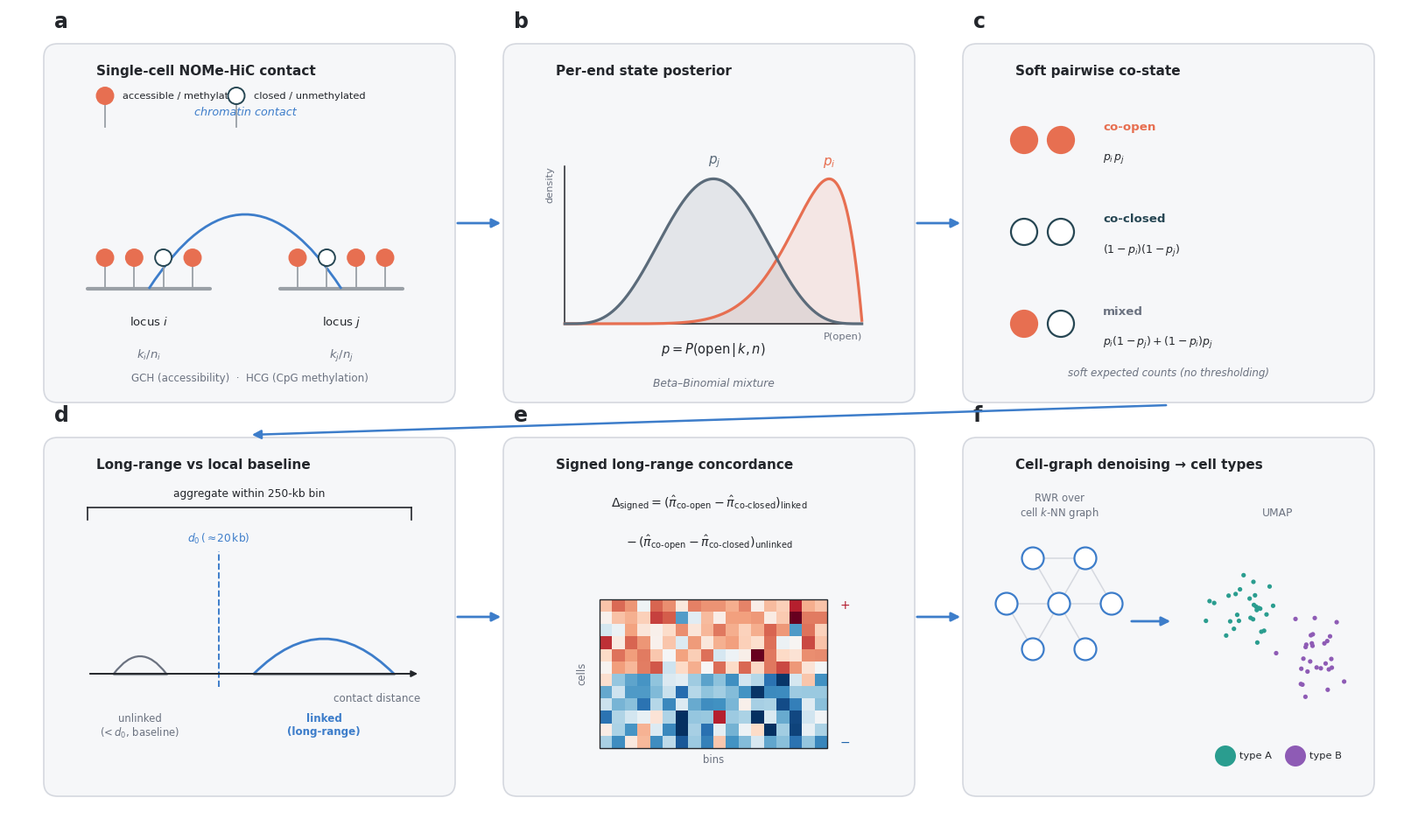

Write the Python code that produced this figure. (Note: this script raises an exception after producing the figure.)
#!/usr/bin/env python3
"""Nature-Methods-style schematic of the single-cell long-range GCH/HCG
concordance method.  Emits a vector PDF + high-res PNG.

Panels:
  a  scNOMe-HiC contact — two distal loci + per-end methylation/accessibility
  b  per-end Beta-Binomial posterior  p = P(open | k, n)
  c  U-3 soft co-state probabilities (co-open / co-closed / mixed)
  d  distance stratification: long-range "linked" vs short-range "unlinked"
  e  signed long-range concordance Delta_signed per (cell, bin)
  f  RWR denoising across cells -> UMAP separates cell types
"""

from __future__ import annotations

import matplotlib
matplotlib.use("Agg")
import matplotlib.pyplot as plt
import numpy as np
from matplotlib.patches import FancyBboxPatch, FancyArrowPatch, Circle, Rectangle
from matplotlib.path import Path
from matplotlib.patches import PathPatch
from scipy.stats import beta as betadist

# ---- palette -------------------------------------------------------------
OPEN   = "#E76F51"   # accessible / open
CLOSED = "#264653"   # inaccessible / closed
DNA    = "#9AA0A6"
PANEL  = "#F6F7F9"
EDGE   = "#D5D8DF"
INK    = "#23262B"
MUT    = "#6B7280"
CTA    = "#2A9D8F"   # cell type A
CTB    = "#8E5BB5"   # cell type B
ACC    = "#3D7DCA"   # accent (arrows / brackets)

plt.rcParams.update({
    "font.family": "DejaVu Sans",
    "font.size": 10.5,
    "text.color": INK, "axes.edgecolor": INK,
})

FIG_W, FIG_H = 16.0, 9.4
fig = plt.figure(figsize=(FIG_W, FIG_H), dpi=200)
ax = fig.add_axes([0, 0, 1, 1]); ax.set_xlim(0, 160); ax.set_ylim(0, 94)
ax.axis("off")

# panel geometry: 3 cols x 2 rows
PW, PH = 47, 41
XS = [4, 56.5, 109]
YS = [49, 4]   # top row, bottom row


def panel(x, y, letter, title):
    ax.add_patch(FancyBboxPatch((x, y), PW, PH,
                 boxstyle="round,pad=0.0,rounding_size=1.6",
                 fc=PANEL, ec=EDGE, lw=1.2, zorder=1))
    ax.text(x + 1.2, y + PH + 1.3, letter, fontsize=17, fontweight="bold",
            va="bottom", ha="left")
    ax.text(x + 6.0, y + PH - 2.4, title, fontsize=11.0, fontweight="bold",
            va="top", ha="left", color=INK)


def lolly(cx, cy, state, r=0.95, stem=2.6):
    """Methylation/accessibility lollipop: filled=open, hollow=closed."""
    ax.plot([cx, cx], [cy, cy + stem], color=DNA, lw=1.3, zorder=3)
    fc = OPEN if state else "white"
    ec = OPEN if state else CLOSED
    ax.add_patch(Circle((cx, cy + stem + r), r, fc=fc, ec=ec, lw=1.4, zorder=4))


def arc(x1, x2, ybase, h, color=DNA, lw=1.6, ls="-"):
    xm = (x1 + x2) / 2
    p = PathPatch(Path([(x1, ybase), (xm, ybase + h), (x2, ybase)],
                       [Path.MOVETO, Path.CURVE3, Path.CURVE3]),
                  fc="none", ec=color, lw=lw, ls=ls, zorder=2)
    ax.add_patch(p)


def flow(x1, y1, x2, y2, rad=0.0):
    ax.add_patch(FancyArrowPatch((x1, y1), (x2, y2),
                 connectionstyle=f"arc3,rad={rad}", arrowstyle="-|>",
                 mutation_scale=15, lw=2.0, color=ACC, zorder=6))


# =====================================================================
# Panel a — scNOMe-HiC contact
# =====================================================================
ax0, ay0 = XS[0], YS[0]
panel(ax0, ay0, "a", "Single-cell NOMe-HiC contact")
cy = ay0 + 13
# two loci (DNA segments)
liA = (ax0 + 5, ax0 + 19)
liB = (ax0 + 27, ax0 + 41)
for (lx0, lx1) in (liA, liB):
    ax.plot([lx0, lx1], [cy, cy], color=DNA, lw=3.0, solid_capstyle="round", zorder=2)
# methylation states on each locus (filled=accessible/methylated)
np.random.seed(3)
for lx0, lx1, states in [
        (liA[0], liA[1], [1, 1, 0, 1]),
        (liB[0], liB[1], [1, 0, 1, 1])]:
    xs = np.linspace(lx0 + 2, lx1 - 2, len(states))
    for xx, s in zip(xs, states):
        lolly(xx, cy, s)
# contact arc joining the two loci
arc(np.mean(liA), np.mean(liB), cy, 17, color=ACC, lw=2.0)
ax.text((np.mean(liA) + np.mean(liB)) / 2, cy + 19.5, "chromatin contact",
        ha="center", va="bottom", fontsize=9.2, color=ACC, style="italic")
ax.text(np.mean(liA), cy - 4.2, "locus $i$", ha="center", fontsize=9.5)
ax.text(np.mean(liB), cy - 4.2, "locus $j$", ha="center", fontsize=9.5)
# k / n readout
ax.text(np.mean(liA), cy - 8.0, r"$k_i/n_i$", ha="center", fontsize=9.5, color=MUT)
ax.text(np.mean(liB), cy - 8.0, r"$k_j/n_j$", ha="center", fontsize=9.5, color=MUT)
# legend
lolly(ax0 + 7, ay0 + 31.5, 1); lolly(ax0 + 22, ay0 + 31.5, 0)
ax.text(ax0 + 9.0, ay0 + 35.0, "accessible / methylated", fontsize=8.2, va="center")
ax.text(ax0 + 24.0, ay0 + 35.0, "closed / unmethylated", fontsize=8.2, va="center")
ax.text(ax0 + PW/2, ay0 + 2.4, "GCH (accessibility)  ·  HCG (CpG methylation)",
        ha="center", fontsize=8.6, color=MUT)

# =====================================================================
# Panel b — per-end Beta-Binomial posterior
# =====================================================================
bx0, by0 = XS[1], YS[0]
panel(bx0, by0, "b", "Per-end state posterior")
# mini-axes region inside the panel
gx0, gx1 = bx0 + 7, bx0 + 41
gy0, gy1 = by0 + 9, by0 + 27
ax.plot([gx0, gx1], [gy0, gy0], color=INK, lw=1.1)
ax.plot([gx0, gx0], [gy0, gy1], color=INK, lw=1.1)
SLATE = "#5B6B7A"
tt = np.linspace(0.001, 0.999, 200)
for (a_, b_, col, lab, px) in [(9, 2, OPEN, r"$p_i$", None),
                               (5, 5, SLATE, r"$p_j$", None)]:
    pdf = betadist.pdf(tt, a_, b_)
    pdf = pdf / pdf.max()
    X = gx0 + tt * (gx1 - gx0)
    Y = gy0 + pdf * (gy1 - gy0) * 0.92
    ax.plot(X, Y, color=col, lw=2.3)
    ax.fill_between(X, gy0, Y, color=col, alpha=0.12)
    pm = tt[np.argmax(pdf)]
    ax.text(gx0 + pm * (gx1 - gx0), gy0 + (gy1 - gy0) * 0.98,
            lab, color=col, fontsize=11, ha="center", va="bottom",
            fontweight="bold")
ax.text((gx0 + gx1) / 2, gy0 - 3.4, r"$p=P(\mathrm{open}\,|\,k,n)$",
        ha="center", fontsize=10.5)
ax.text((gx0 + gx1) / 2, gy0 - 7.2, "Beta–Binomial mixture",
        ha="center", fontsize=8.8, color=MUT, style="italic")
ax.text(gx0 - 1.2, gy1, "density", rotation=90, va="top", ha="right",
        fontsize=8.2, color=MUT)
ax.text(gx1, gy0 - 1.0, "P(open)", va="top", ha="right", fontsize=8.2, color=MUT)

# =====================================================================
# Panel c — U-3 soft co-state probabilities
# =====================================================================
cx0, cy0 = XS[2], YS[0]
panel(cx0, cy0, "c", "Soft pairwise co-state")
rows = [
    ("co-open",   1, 1, OPEN,   r"$p_i\,p_j$"),
    ("co-closed", 0, 0, CLOSED, r"$(1-p_i)(1-p_j)$"),
    ("mixed",     1, 0, MUT,    r"$p_i(1-p_j)+(1-p_i)p_j$"),
]
ry = [cy0 + 30, cy0 + 19.5, cy0 + 9]
for (label, s1, s2, col, expr), yy in zip(rows, ry):
    # two state circles
    for k, s in enumerate((s1, s2)):
        fc = OPEN if s else "white"
        ec = OPEN if s else CLOSED
        ax.add_patch(Circle((cx0 + 7 + k * 4.2, yy), 1.5, fc=fc, ec=ec, lw=1.6,
                            zorder=4))
    ax.text(cx0 + 16, yy + 1.4, label, fontsize=9.6, fontweight="bold",
            va="center", color=col)
    ax.text(cx0 + 16, yy - 2.2, expr, fontsize=9.0, va="center", color=INK)
ax.text(cx0 + PW/2, cy0 + 3.0,
        "soft expected counts (no thresholding)",
        ha="center", fontsize=8.6, color=MUT, style="italic")

# =====================================================================
# Panel d — distance stratification
# =====================================================================
dx0, dy0 = XS[0], YS[1]
panel(dx0, dy0, "d", "Long-range vs local baseline")
axis_y = dy0 + 14
ax.annotate("", xy=(dx0 + 43, axis_y), xytext=(dx0 + 5, axis_y),
            arrowprops=dict(arrowstyle="-|>", color=INK, lw=1.4))
ax.text(dx0 + 43, axis_y - 3.2, "contact distance", ha="right", fontsize=8.6,
        color=MUT)
# threshold
thx = dx0 + 20
ax.plot([thx, thx], [axis_y - 1.5, axis_y + 14], color=ACC, lw=1.4, ls="--")
ax.text(thx, axis_y + 15, r"$d_0\,(\approx\!20\,\mathrm{kb})$", ha="center",
        fontsize=8.8, color=ACC)
# unlinked pair (short range)
ax.plot([dx0 + 8, dx0 + 14], [axis_y, axis_y], color=DNA, lw=2.4,
        solid_capstyle="round")
arc(dx0 + 8, dx0 + 14, axis_y, 4, color=MUT, lw=1.6)
ax.text(dx0 + 11, axis_y - 4.5, "unlinked\n(< $d_0$, baseline)", ha="center",
        va="top", fontsize=8.4, color=MUT)
# linked pair (long range)
ax.plot([dx0 + 24, dx0 + 40], [axis_y, axis_y], color=DNA, lw=2.4,
        solid_capstyle="round")
arc(dx0 + 24, dx0 + 40, axis_y, 8, color=ACC, lw=2.0)
ax.text(dx0 + 32, axis_y - 4.5, "linked\n(long-range)", ha="center", va="top",
        fontsize=8.6, color=ACC, fontweight="bold")
# bin bracket
by = dy0 + 33
ax.plot([dx0 + 5, dx0 + 42], [by, by], color=INK, lw=1.2)
for xx in (dx0 + 5, dx0 + 42):
    ax.plot([xx, xx], [by, by - 1.4], color=INK, lw=1.2)
ax.text(dx0 + PW/2, by + 1.2, "aggregate within 250-kb bin",
        ha="center", fontsize=8.8)

# =====================================================================
# Panel e — Delta_signed
# =====================================================================
ex0, ey0 = XS[1], YS[1]
panel(ex0, ey0, "e", "Signed long-range concordance")
ax.text(ex0 + PW/2, ey0 + 33,
        r"$\Delta_{\mathrm{signed}}=(\hat\pi_{\mathrm{co\text{-}open}}-\hat\pi_{\mathrm{co\text{-}closed}})_{\mathrm{linked}}$",
        ha="center", fontsize=10.2)
ax.text(ex0 + PW/2, ey0 + 28.5,
        r"$-\,(\hat\pi_{\mathrm{co\text{-}open}}-\hat\pi_{\mathrm{co\text{-}closed}})_{\mathrm{unlinked}}$",
        ha="center", fontsize=10.2)
# mini heatmap (cells x bins)
hm_x0, hm_y0, hm_w, hm_h = ex0 + 11, ey0 + 5.5, 26, 17
rng = np.random.default_rng(1)
nC, nB = 12, 18
block = np.vstack([rng.normal(0.5, 0.35, (6, nB)),
                   rng.normal(-0.5, 0.35, (6, nB))])
block[:, ::3] += rng.normal(0, 0.5, (nC, len(range(0, nB, 3))))
ax.imshow(block, cmap="RdBu_r", vmin=-1.4, vmax=1.4, aspect="auto",
          extent=[hm_x0, hm_x0 + hm_w, hm_y0, hm_y0 + hm_h], zorder=3)
ax.add_patch(Rectangle((hm_x0, hm_y0), hm_w, hm_h, fc="none", ec=INK, lw=1.0,
                       zorder=4))
ax.text(hm_x0 + hm_w / 2, hm_y0 - 1.7, "bins", ha="center", fontsize=8.4,
        color=MUT)
ax.text(hm_x0 - 1.4, hm_y0 + hm_h / 2, "cells", rotation=90, va="center",
        ha="right", fontsize=8.4, color=MUT)
# colorbar hint
ax.text(hm_x0 + hm_w + 1.4, hm_y0 + hm_h, r"$+$", color="#B2182B", fontsize=10,
        va="top", fontweight="bold")
ax.text(hm_x0 + hm_w + 1.4, hm_y0, r"$-$", color="#2166AC", fontsize=10,
        va="bottom", fontweight="bold")

# =====================================================================
# Panel f — RWR denoising + UMAP
# =====================================================================
fx0, fy0 = XS[2], YS[1]
panel(fx0, fy0, "f", "Cell-graph denoising → cell types")
# small k-NN graph (left)
gcx, gcy = fx0 + 11, fy0 + 22
rngp = np.random.default_rng(7)
nodes = np.array([[gcx, gcy]] +
                 [[gcx + 6*np.cos(t), gcy + 6*np.sin(t)]
                  for t in np.linspace(0, 2*np.pi, 6, endpoint=False)])
for i in range(1, len(nodes)):
    ax.plot([nodes[0,0], nodes[i,0]], [nodes[0,1], nodes[i,1]],
            color=EDGE, lw=1.1, zorder=2)
for i in (1, 2, 4):
    ax.plot([nodes[i,0], nodes[i+1 if i+1 < len(nodes) else 1,0]],
            [nodes[i,1], nodes[i+1 if i+1 < len(nodes) else 1,1]],
            color=EDGE, lw=1.1, zorder=2)
for (nx, ny) in nodes:
    ax.add_patch(Circle((nx, ny), 1.25, fc="white", ec=ACC, lw=1.6, zorder=4))
ax.text(gcx, fy0 + 32, "RWR over\ncell $k$-NN graph", ha="center", fontsize=8.4,
        color=MUT)
# arrow to UMAP
flow(fx0 + 19, fy0 + 20, fx0 + 24, fy0 + 20, rad=0.0)
# UMAP scatter (right)
ux, uy = fx0 + 36, fy0 + 19
cA = np.random.default_rng(11).normal([ux - 4, uy + 3], [2.2, 2.4], (28, 2))
cB = np.random.default_rng(12).normal([ux + 4, uy - 3], [2.2, 2.4], (28, 2))
ax.scatter(cA[:,0], cA[:,1], s=14, c=CTA, edgecolors="none", zorder=4)
ax.scatter(cB[:,0], cB[:,1], s=14, c=CTB, edgecolors="none", zorder=4)
ax.text(ux, fy0 + 32, "UMAP", ha="center", fontsize=8.8, color=MUT)
ax.add_patch(Circle((fx0 + 30, fy0 + 4.6), 1.2, fc=CTA, ec="none"))
ax.add_patch(Circle((fx0 + 38, fy0 + 4.6), 1.2, fc=CTB, ec="none"))
ax.text(fx0 + 31.6, fy0 + 4.6, "type A", fontsize=8.2, va="center")
ax.text(fx0 + 39.6, fy0 + 4.6, "type B", fontsize=8.2, va="center")

# =====================================================================
# flow arrows between panels
# =====================================================================
flow(XS[0] + PW, YS[0] + PH/2, XS[1], YS[0] + PH/2)
flow(XS[1] + PW, YS[0] + PH/2, XS[2], YS[0] + PH/2)
# wrap c -> d (kept within the inter-row gap so it clears the panels)
ax.add_patch(FancyArrowPatch((XS[2] + PW/2, YS[0] - 0.3),
             (XS[0] + PW/2, YS[1] + PH + 0.3),
             connectionstyle="arc3,rad=0.0", arrowstyle="-|>",
             mutation_scale=15, lw=1.8, color=ACC, zorder=6))
flow(XS[0] + PW, YS[1] + PH/2, XS[1], YS[1] + PH/2)
flow(XS[1] + PW, YS[1] + PH/2, XS[2], YS[1] + PH/2)

fig.savefig("figures/method_schematic.png", dpi=300, bbox_inches="tight",
            facecolor="white")
fig.savefig("figures/method_schematic.pdf", bbox_inches="tight",
            facecolor="white")
print("wrote figures/method_schematic.png and .pdf")
